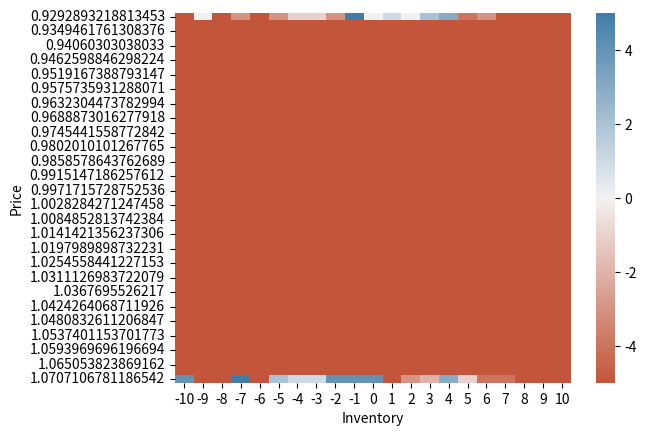

Generate this figure with matplotlib:
#!/usr/bin/env python3
# -*- coding: utf-8 -*-
"""
[redacted]
"""
import numpy as np
import matplotlib.pyplot as plt
import pandas as pd
import seaborn as sns



np.random.seed(1)

# global variables
epsilon = 0.9  # greedy police
alpha = 0.1  # learning rate
gamma = 0.9  # discount factor
niter = int(1e3)
NT = int(10)  # 10 periods
dt = 1  # send child order each dt
dT = 60  # decisions are made at each dT

kappa = 1  # second time scale
theta = 1
sigma = 0.02
phi = 1
c = 0

Qmax = 10
Qmin = -10
q_grid = list(range(Qmin, Qmax + 1))

a_grid = list(range(-5, 6))

s_min = theta - 5 * sigma / np.sqrt(2 * kappa)
s_max = theta + 5 * sigma / np.sqrt(2 * kappa)
Ns = 51
ds = (s_max - s_min) / (Ns - 1)
s_grid = np.arange(s_min, s_max+ds/2, ds).tolist()


# initialize q table
def init_q_table(size_s, size_T, size_q, size_a):
    """
    Initialize q table.

    :param size_s: length of s_grid
    :param size_T: number of periods
    :param size_q: length of q_grid
    :param size_a: length of a_grid
    :type size_s: int
    :type size_T: int
    :type size_q: int
    :type size_a: int
    :return: q_table
    :rtype: numpy.ndarray
    """

    table = np.zeros([size_s, size_T + 1, size_q, size_a])
    print(table)
    return table


def init_state_matrices():
    s_matrix = np.zeros([niter, NT + 1])
    q_matrix = np.zeros([niter, NT + 1])
    a_matrix = np.zeros([niter, NT + 1])
    return s_matrix, q_matrix, a_matrix


def adms_actions(q):
    """
    Initialize q table.

    :param q: inventory
    :type q: int
    :return: admissible actions at inventory q
    :rtype: list
    """
    lowerbound = max(-5, -10 - q)
    upperbound = min(5, 10 - q)
    return list(range(lowerbound, upperbound + 1))


#
def get_action(s, T, q, q_table, epsilon):
    """
    return the epsilon_greedy action given a state

    :param s: spot price
    :param T: trading period
    :param q: inventory
    :type s: float
    :type T: int
    :type q: int
    :return: epsilon_greedy action
    :rtype: int
    """
    if np.random.uniform() > epsilon:
        action = np.random.choice(adms_actions(q))
    else:
        adms_act_index = np.where(np.isin(a_grid, adms_actions(q)))[0]
        action_index_ = q_table[s_grid.index(s), T, q_grid.index(q), adms_act_index].argmax()
        action_index = adms_act_index[action_index_]
        action = a_grid[action_index]
    return action


def adms_actions(q):
    """
    return admissible actions at q

    :param q: inventory
    :type q: int
    :return: admissible actions
    :rtype: list
    """
    lowerbound = max(-5, -10 - q)
    upperbound = min(5, 10 - q)
    return list(range(lowerbound, upperbound + 1))


def adms_actions_indeces(q):
    """
    return the indices of admissible actions in a_grid

    :param q: inventory
    :type q: int
    :return: indices of admissible actions in a_grid
    :rtype: numpy.ndarray
    """
    return np.where(np.isin(a_grid, adms_actions(q)))[0]


def get_feedback(s, T, q, a):
    period_reward = 0
    for t in range(1, dT + 1):
        x = a / dT  # average order size per dt
        reward_, q, s = SimMRStep(s, q, x, kappa, theta, sigma, dt, phi)
        period_reward += reward_
    return s_grid[abs(s - np.array(s_grid)).argmax()], int(q), period_reward


def get_last_feedback(s, T, q, a):
    period_reward = 0
    for t in range(1, dT + 1):
        x = a / dT  # average order size per dt
        reward_, q, s = SimMRStep(s, q, x, kappa, theta, sigma, dt, 10 * phi)  # last period gets penalized by 10 times
        period_reward += reward_
    return s_grid[abs(s - np.array(s_grid)).argmax()], int(q), period_reward


def SimMRStep(S0, q0, x, kappa, theta, sigma, dt, phi):
    S1 = theta + (S0 - theta) * np.exp(-kappa * dt) + sigma * np.sqrt(dt) * np.random.randn()
    q1 = q0 + x
    phi = 0
    reward = q1 * (S1 - S0) - phi * np.square(x)
    return reward, q1, S1


# define epsilon-greedy q learning for optimal execution

def q_learning():
    s_matrix, q_matrix, a_matrix = init_state_matrices()
    q_table = init_q_table(len(s_grid), NT, len(q_grid), len(a_grid))
    for episode in range(int(niter)):
        epsilon = 1 - 1 / 1 + episode  # greedy police
        alpha = 1 / 1 + episode
        T = 0
        s = np.random.choice(s_grid)
        q = np.random.choice(q_grid)
        while T < NT - 1:
            a = get_action(s, T, q, q_table, epsilon)  # choose epsilon-greedy action
            print(adms_actions(q))
            s_, q_, r = get_feedback(s, T, q, a)  # get next state and the current reward
            q_predict = q_table[s_grid.index(s), T, q_grid.index(q), a_grid.index(a)]  # get Q(s,T,q,a)
            q_target = r + gamma * q_table[s_grid.index(s_), T + 1, q_grid.index(q_), adms_actions_indeces(
                q_)].max()  # r+gamma*argmax_{a'} Q(s_,T+1,q_,a')
            q_table[s_grid.index(s), T, q_grid.index(q), a_grid.index(a)] += alpha * (q_target - q_predict)
            # Q(s,T,q,a)<- Q(s,T,q,a)- alpha*Q(s,T,q,a)+ alpha*(r+gamma*argmax_{a'} Q(s_,T+1,q_,a'))

            # store the states and actions
            s_matrix[episode, T] = s
            q_matrix[episode, T] = q
            a_matrix[episode, T] = a
            s = s_
            q = q_
            T += 1

        # update last period with different feedback
        a = get_action(s, T, q, q_table, epsilon)
        s_, q_, r = get_last_feedback(s, T, q, a)
        q_predict = q_table[s_grid.index(s), T, q_grid.index(q), a_grid.index(a)]
        q_target = r + gamma * q_table[s_grid.index(s_), T + 1, q_grid.index(q_), adms_actions_indeces(q_)].max()
        q_table[s_grid.index(s), T, q_grid.index(q), a_grid.index(a)] += alpha * (q_target - q_predict)

        s_matrix[episode, T] = s
        q_matrix[episode, T] = q
        a_matrix[episode, T] = a
        s_matrix[episode, T + 1] = s_
        q_matrix[episode, T + 1] = q_

        # s = s_
        # q = q_
    return q_table, s_matrix, q_matrix, a_matrix


def get_optimal_actions(T):
    optimal_action_table = np.zeros([len(s_grid),len(q_grid)])
    for i in range(np.shape(q_table)[0]):
        for j in range(np.shape(q_table)[2]):
            optimal_action_table[i, j] = a_grid[np.argmax(q_table[:, T, :, :], axis=-1)[i, j]]
    return pd.DataFrame(optimal_action_table, columns=q_grid, index=s_grid)


def plot_actions(T):
    # Get a data set of optimal actions for pairs (inventory,price)
    # At a fixed time
    # Generate sample data
    # Columns are x axis (inventory) and rows are y axis (price)

    cmap = sns.diverging_palette(20, 240, as_cmap=True)  # husl color system
    heat_map = sns.heatmap(get_optimal_actions(T), cmap=cmap)
    plt.xlabel("Inventory")
    plt.ylabel("Price")
    plt.show()


if __name__ == '__main__':
    q_table, s_matrix, q_matrix, a_matrix = q_learning()
    print(q_table)
    plot_actions(1)
